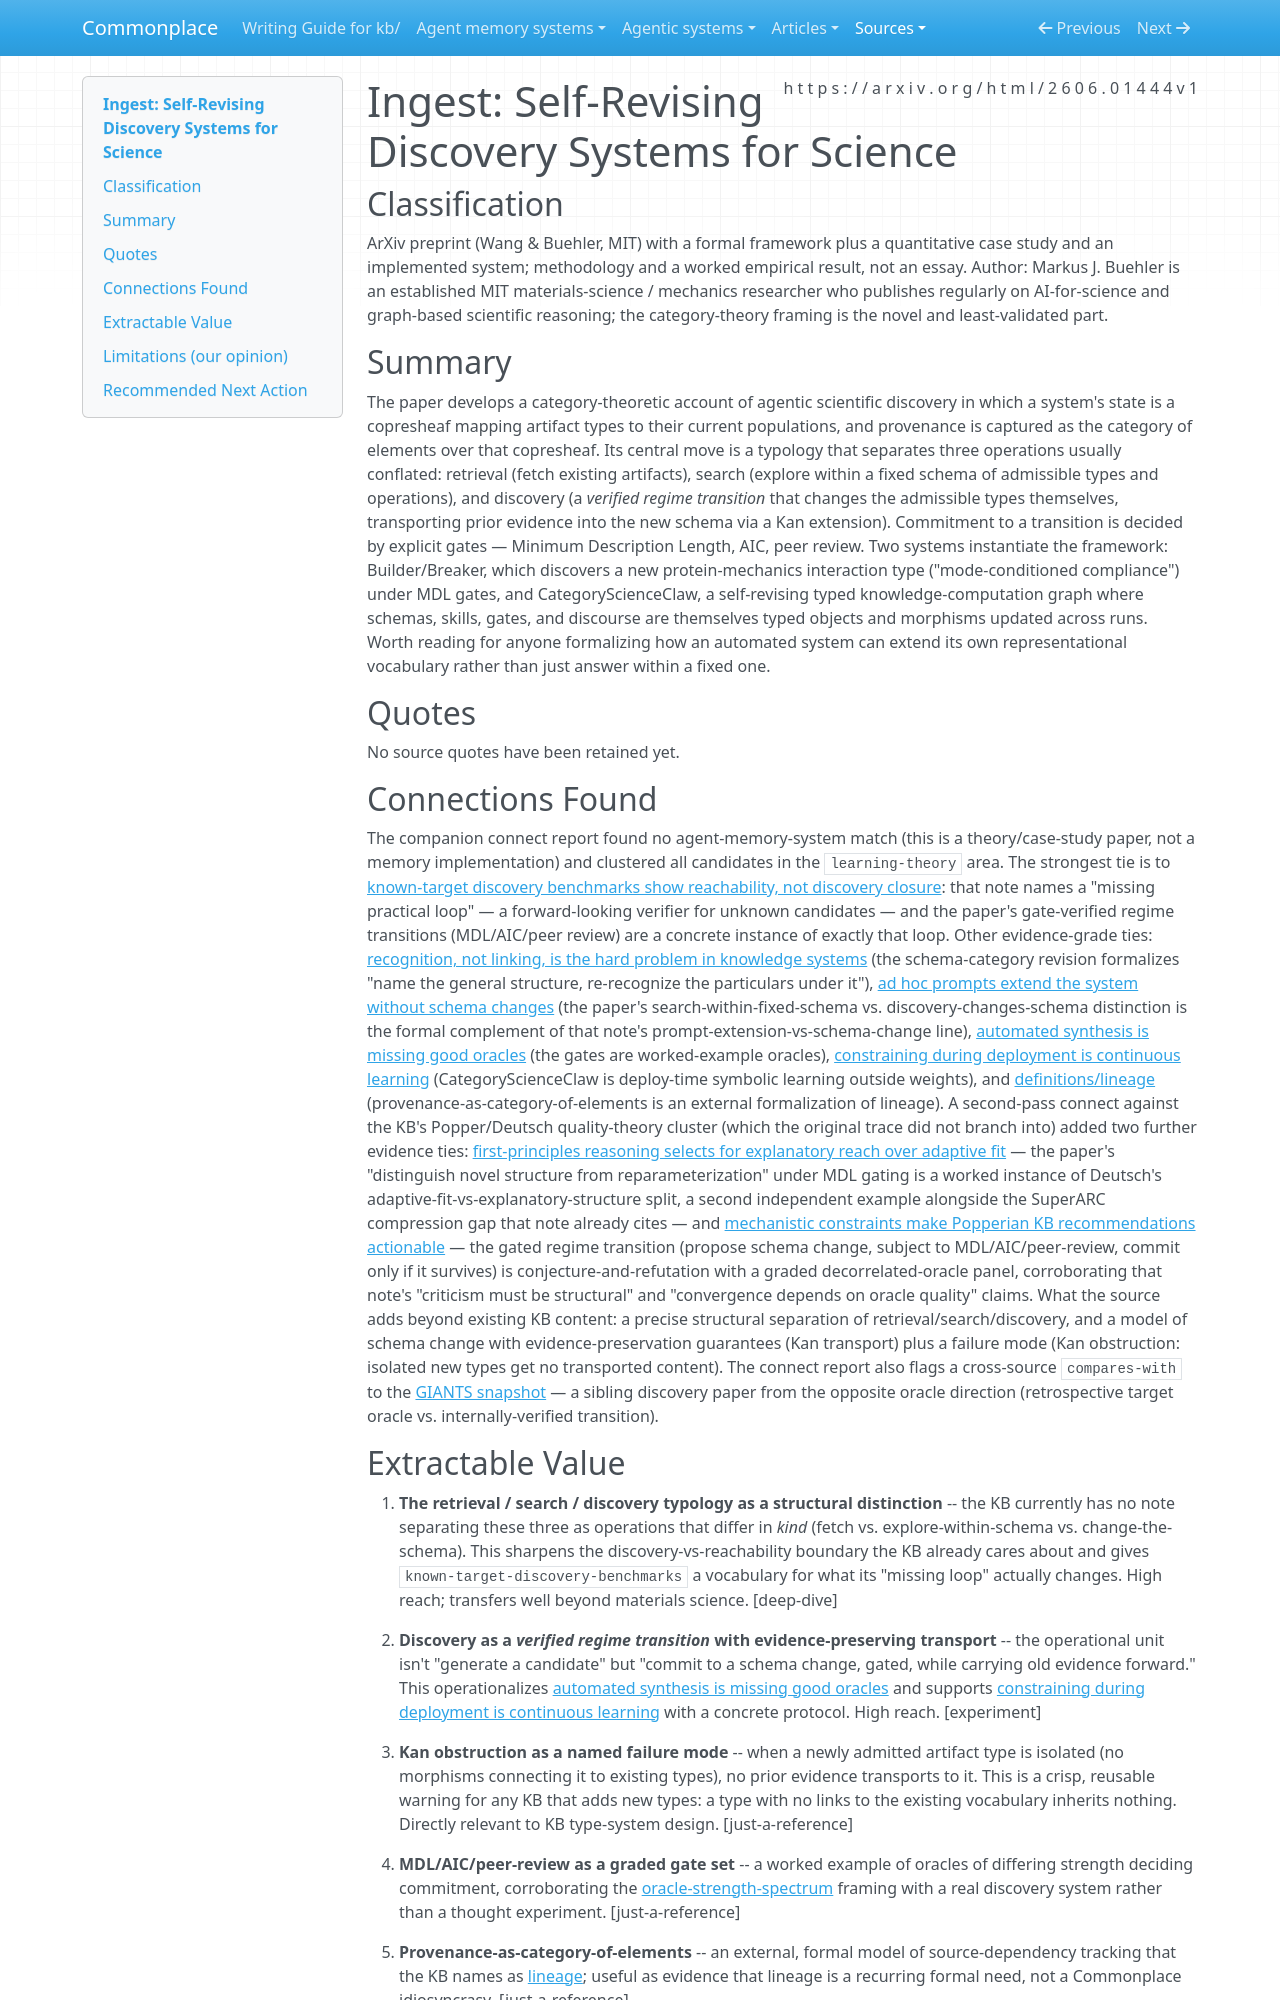

repository: zby/commonplace · page: sources/self-revising-discovery-systems-agentic-ai.ingest/index.html · generator: mkdocs

---
description: "Category-theoretic discovery framework: typed-artifact copresheaves, retrieval/search/discovery typology, and MDL/AIC gates"
source: https://arxiv.org/html/2606.01444v1
captured: "2026-06-06"
capture: web-fetch
genre: scientific-paper
snapshot_sha256: 731d645184bdbee2f192de9148a2c2874e6b99dfa0bfdc77f8b374b8b615bb43
ingested: "2026-06-06"
type: types/ingest-report.md
domains: [learning-theory, discovery, verification, typed-artifacts]
tags: [learning-theory, continual-learning]
---

# Ingest: Self-Revising Discovery Systems for Science

## Classification

ArXiv preprint (Wang & Buehler, MIT) with a formal framework plus a quantitative case study and an implemented system; methodology and a worked empirical result, not an essay.
Author: Markus J. Buehler is an established MIT materials-science / mechanics researcher who publishes regularly on AI-for-science and graph-based scientific reasoning; the category-theory framing is the novel and least-validated part.

## Summary

The paper develops a category-theoretic account of agentic scientific discovery in which a system's state is a copresheaf mapping artifact types to their current populations, and provenance is captured as the category of elements over that copresheaf. Its central move is a typology that separates three operations usually conflated: retrieval (fetch existing artifacts), search (explore within a fixed schema of admissible types and operations), and discovery (a *verified regime transition* that changes the admissible types themselves, transporting prior evidence into the new schema via a Kan extension). Commitment to a transition is decided by explicit gates — Minimum Description Length, AIC, peer review. Two systems instantiate the framework: Builder/Breaker, which discovers a new protein-mechanics interaction type ("mode-conditioned compliance") under MDL gates, and CategoryScienceClaw, a self-revising typed knowledge-computation graph where schemas, skills, gates, and discourse are themselves typed objects and morphisms updated across runs. Worth reading for anyone formalizing how an automated system can extend its own representational vocabulary rather than just answer within a fixed one.

## Quotes

No source quotes have been retained yet.

## Connections Found

The companion connect report found no agent-memory-system match (this is a theory/case-study paper, not a memory implementation) and clustered all candidates in the `learning-theory` area. The strongest tie is to [known-target discovery benchmarks show reachability, not discovery closure](../theory/known-target-discovery-benchmarks-show-reachability-not-discovery.md): that note names a "missing practical loop" — a forward-looking verifier for unknown candidates — and the paper's gate-verified regime transitions (MDL/AIC/peer review) are a concrete instance of exactly that loop. Other evidence-grade ties: [recognition, not linking, is the hard problem in knowledge systems](../theory/recognition-not-linking-is-the-hard-problem-in-knowledge-systems.md) (the schema-category revision formalizes "name the general structure, re-recognize the particulars under it"), [ad hoc prompts extend the system without schema changes](../theory/ad-hoc-prompts-extend-the-system-without-schema-changes.md) (the paper's search-within-fixed-schema vs. discovery-changes-schema distinction is the formal complement of that note's prompt-extension-vs-schema-change line), [automated synthesis is missing good oracles](../theory/automated-synthesis-is-missing-good-oracles.md) (the gates are worked-example oracles), [constraining during deployment is continuous learning](../theory/constraining-during-deployment-can-produce-learning-outside-weights.md) (CategoryScienceClaw is deploy-time symbolic learning outside weights), and [definitions/lineage](../theory/definitions/lineage.md) (provenance-as-category-of-elements is an external formalization of lineage). A second-pass connect against the KB's Popper/Deutsch quality-theory cluster (which the original trace did not branch into) added two further evidence ties: [first-principles reasoning selects for explanatory reach over adaptive fit](../theory/first-principles-reasoning-selects-for-explanatory-reach-over.md) — the paper's "distinguish novel structure from reparameterization" under MDL gating is a worked instance of Deutsch's adaptive-fit-vs-explanatory-structure split, a second independent example alongside the SuperARC compression gap that note already cites — and [mechanistic constraints make Popperian KB recommendations actionable](../theory/mechanistic-constraints-make-popperian-kb-recommendations-actionable.md) — the gated regime transition (propose schema change, subject to MDL/AIC/peer-review, commit only if it survives) is conjecture-and-refutation with a graded decorrelated-oracle panel, corroborating that note's "criticism must be structural" and "convergence depends on oracle quality" claims. What the source adds beyond existing KB content: a precise structural separation of retrieval/search/discovery, and a model of schema change with evidence-preservation guarantees (Kan transport) plus a failure mode (Kan obstruction: isolated new types get no transported content). The connect report also flags a cross-source `compares-with` to the [GIANTS snapshot](https://giants-insights.github.io/) — a sibling discovery paper from the opposite oracle direction (retrospective target oracle vs. internally-verified transition).
